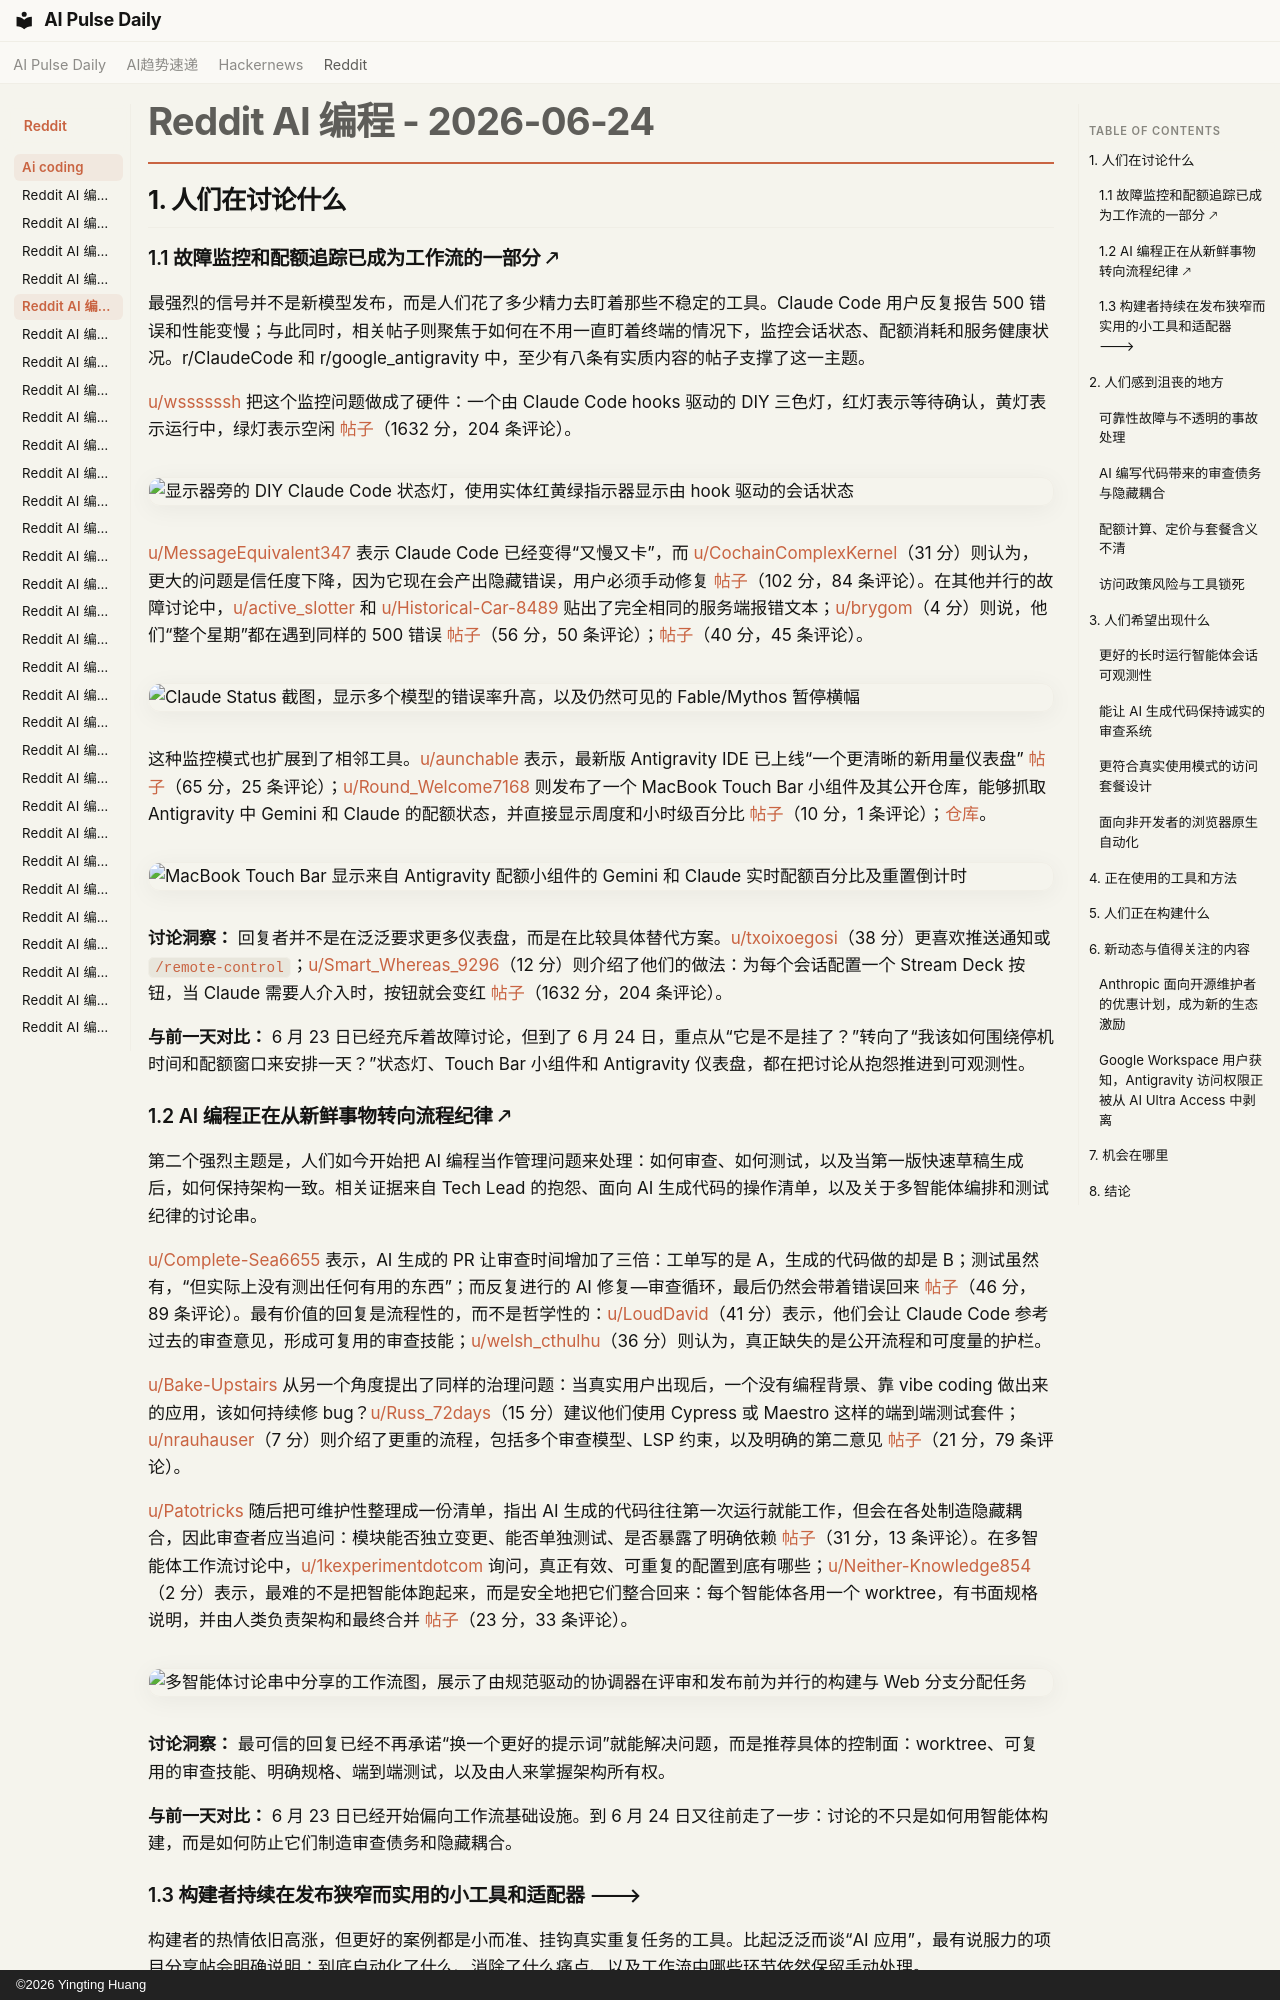

repository: vibewatch/vibewatch.github.io · page: reddit/ai-coding/2026-06-24.zh/index.html · generator: mkdocs · copyright: ©2026 Yingting Huang

# Reddit AI 编程 - 2026-06-24

## 1. 人们在讨论什么

### 1.1 故障监控和配额追踪已成为工作流的一部分 🡕

最强烈的信号并不是新模型发布，而是人们花了多少精力去盯着那些不稳定的工具。Claude Code 用户反复报告 500 错误和性能变慢；与此同时，相关帖子则聚焦于如何在不用一直盯着终端的情况下，监控会话状态、配额消耗和服务健康状况。r/ClaudeCode 和 r/google_antigravity 中，至少有八条有实质内容的帖子支撑了这一主题。

[u/wssssssh](https://www.reddit.com/user/wssssssh) 把这个监控问题做成了硬件：一个由 Claude Code hooks 驱动的 DIY 三色灯，红灯表示等待确认，黄灯表示运行中，绿灯表示空闲 [帖子](https://www.reddit.com/r/ClaudeCode/comments/1ue5inx/i_built_a_status_light_for_claude_code_do_you/)（1632 分，204 条评论）。

![显示器旁的 DIY Claude Code 状态灯，使用实体红黄绿指示器显示由 hook 驱动的会话状态](https://i.redd.it/ncs9m61cb69h1.jpeg)

[u/MessageEquivalent347](https://www.reddit.com/user/MessageEquivalent347) 表示 Claude Code 已经变得“又慢又卡”，而 [u/CochainComplexKernel](https://www.reddit.com/user/CochainComplexKernel)（31 分）则认为，更大的问题是信任度下降，因为它现在会产出隐藏错误，用户必须手动修复 [帖子](https://www.reddit.com/r/ClaudeCode/comments/1udcrz6/claude_code_performance_has_dropped_drastically/)（102 分，84 条评论）。在其他并行的故障讨论中，[u/active_slotter](https://www.reddit.com/user/active_slotter) 和 [u/Historical-Car-8489](https://www.reddit.com/user/Historical-Car-8489) 贴出了完全相同的服务端报错文本；[u/brygom](https://www.reddit.com/user/brygom)（4 分）则说，他们“整个星期”都在遇到同样的 500 错误 [帖子](https://www.reddit.com/r/ClaudeCode/comments/1udigza/anyone_getting_error_api_error_500/)（56 分，50 条评论）；[帖子](https://www.reddit.com/r/ClaudeCode/comments/1udihm6/is_claude_code_down/)（40 分，45 条评论）。

![Claude Status 截图，显示多个模型的错误率升高，以及仍然可见的 Fable/Mythos 暂停横幅](https://preview.redd.it/llkhb20ek19h1.png?width=1197&format=png&auto=webp&s=89d669751fd8c3b53f0f4b97782580bc9a10187b)

这种监控模式也扩展到了相邻工具。[u/aunchable](https://www.reddit.com/user/aunchable) 表示，最新版 Antigravity IDE 已上线“一个更清晰的新用量仪表盘” [帖子](https://www.reddit.com/r/google_antigravity/comments/1udp2r3/new_usage_dashboard_in_ide/)（65 分，25 条评论）；[u/Round_Welcome7168](https://www.reddit.com/user/Round_Welcome7168) 则发布了一个 MacBook Touch Bar 小组件及其公开仓库，能够抓取 Antigravity 中 Gemini 和 Claude 的配额状态，并直接显示周度和小时级百分比 [帖子](https://www.reddit.com/r/google_antigravity/comments/1udnnds/how_your_remaining_antigravity_tokens_gemini/)（10 分，1 条评论）；[仓库](https://github.com/Pedipedro96/antigravity-touchbar)。

![MacBook Touch Bar 显示来自 Antigravity 配额小组件的 Gemini 和 Claude 实时配额百分比及重置倒计时](https://i.redd.it/e5razxqzh29h1.jpeg)

**讨论洞察：** 回复者并不是在泛泛要求更多仪表盘，而是在比较具体替代方案。[u/txoixoegosi](https://www.reddit.com/user/txoixoegosi)（38 分）更喜欢推送通知或 `/remote-control`；[u/Smart_Whereas_9296](https://www.reddit.com/user/Smart_Whereas_9296)（12 分）则介绍了他们的做法：为每个会话配置一个 Stream Deck 按钮，当 Claude 需要人介入时，按钮就会变红 [帖子](https://www.reddit.com/r/ClaudeCode/comments/1ue5inx/i_built_a_status_light_for_claude_code_do_you/)（1632 分，204 条评论）。

**与前一天对比：** 6 月 23 日已经充斥着故障讨论，但到了 6 月 24 日，重点从“它是不是挂了？”转向了“我该如何围绕停机时间和配额窗口来安排一天？”状态灯、Touch Bar 小组件和 Antigravity 仪表盘，都在把讨论从抱怨推进到可观测性。

### 1.2 AI 编程正在从新鲜事物转向流程纪律 🡕

第二个强烈主题是，人们如今开始把 AI 编程当作管理问题来处理：如何审查、如何测试，以及当第一版快速草稿生成后，如何保持架构一致。相关证据来自 Tech Lead 的抱怨、面向 AI 生成代码的操作清单，以及关于多智能体编排和测试纪律的讨论串。

[u/Complete-Sea6655](https://www.reddit.com/user/Complete-Sea6655) 表示，AI 生成的 PR 让审查时间增加了三倍：工单写的是 A，生成的代码做的却是 B；测试虽然有，“但实际上没有测出任何有用的东西”；而反复进行的 AI 修复—审查循环，最后仍然会带着错误回来 [帖子](https://www.reddit.com/r/cursor/comments/1udue4i/ai_is_ruining_my_job_as_tech_lead/)（46 分，89 条评论）。最有价值的回复是流程性的，而不是哲学性的：[u/LoudDavid](https://www.reddit.com/user/LoudDavid)（41 分）表示，他们会让 Claude Code 参考过去的审查意见，形成可复用的审查技能；[u/welsh_cthulhu](https://www.reddit.com/user/welsh_cthulhu)（36 分）则认为，真正缺失的是公开流程和可度量的护栏。

[u/Bake-Upstairs](https://www.reddit.com/user/Bake-Upstairs) 从另一个角度提出了同样的治理问题：当真实用户出现后，一个没有编程背景、靠 vibe coding 做出来的应用，该如何持续修 bug？[u/Russ_72days](https://www.reddit.com/user/Russ_72days)（15 分）建议他们使用 Cypress 或 Maestro 这样的端到端测试套件；[u/nrauhauser](https://www.reddit.com/user/nrauhauser)（7 分）则介绍了更重的流程，包括多个审查模型、LSP 约束，以及明确的第二意见 [帖子](https://www.reddit.com/r/vibecoding/comments/1ue4t76/are_you_guys_reading_your_code_after_vibe_coding/)（21 分，79 条评论）。

[u/Patotricks](https://www.reddit.com/user/Patotricks) 随后把可维护性整理成一份清单，指出 AI 生成的代码往往第一次运行就能工作，但会在各处制造隐藏耦合，因此审查者应当追问：模块能否独立变更、能否单独测试、是否暴露了明确依赖 [帖子](https://www.reddit.com/r/vibecoding/comments/1ueat7l/vibe_coders_teach_your_ai_agent_orthogonality/)（31 分，13 条评论）。在多智能体工作流讨论中，[u/1kexperimentdotcom](https://www.reddit.com/user/1kexperimentdotcom) 询问，真正有效、可重复的配置到底有哪些；[u/Neither-Knowledge854](https://www.reddit.com/user/Neither-Knowledge854)（2 分）表示，最难的不是把智能体跑起来，而是安全地把它们整合回来：每个智能体各用一个 worktree，有书面规格说明，并由人类负责架构和最终合并 [帖子](https://www.reddit.com/r/ClaudeCode/comments/1udrdgy/is_anyone_here_actually_using_multiagent_parallel/)（23 分，33 条评论）。

![多智能体讨论串中分享的工作流图，展示了由规范驱动的协调器在评审和发布前为并行的构建与 Web 分支分配任务](https://preview.redd.it/ue4osy8mg49h1.png?width=1571&format=png&auto=webp&s=7b84e00c4c4a5ba5700c0036c2b62d0126d4e9ac)

**讨论洞察：** 最可信的回复已经不再承诺“换一个更好的提示词”就能解决问题，而是推荐具体的控制面：worktree、可复用的审查技能、明确规格、端到端测试，以及由人来掌握架构所有权。

**与前一天对比：** 6 月 23 日已经开始偏向工作流基础设施。到 6 月 24 日又往前走了一步：讨论的不只是如何用智能体构建，而是如何防止它们制造审查债务和隐藏耦合。
